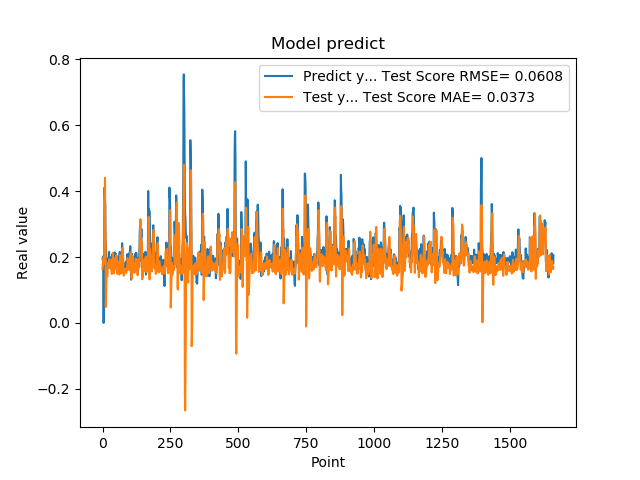

Source data for this figure (header and first rows):
1.955727785830000398e-01, 1.642056725403218398e-01
1.954265981910000005e-01, 1.785792184208493394e-01
2.004670947789999880e-01, 1.746362221372138035e-01
2.029463946819999587e-01, 1.888251488045052384e-01
0.000000000000000000e+00, 1.996011883181430802e-01
1.862521618600000151e-01, 1.814072306456564754e-01
1.862153261900000301e-01, 1.811778494826870589e-01
4.038094580169999670e-01, 2.215950107320409646e-01
4.118085205549999461e-01, 3.084012593839409178e-01
3.743042349819999948e-01, 4.404138910303853072e-01
3.571429848669999685e-01, 2.865972874735434606e-01
2.572054266930000055e-01, 2.663447530370232630e-01
2.409307956699999753e-01, 4.866999281927340132e-02
2.253161966800000249e-01, 8.112320276781860573e-02
1.935185044999999937e-01, 1.215156560190550766e-01
1.787700653079999924e-01, 1.464659040501500031e-01
1.622045934200000150e-01, 1.509367153953445895e-01
1.761920750140000269e-01, 1.416551754443627631e-01
1.883655935530000325e-01, 1.421400527610500175e-01
1.861467957499999548e-01, 1.671275072603723988e-01
1.954913884399999968e-01, 1.673807786479092341e-01
1.954011768099999935e-01, 1.840085730217453086e-01
1.660518944260000185e-01, 1.836334042009570844e-01
1.907722949980000249e-01, 1.710839671570697496e-01
2.156041562559999625e-01, 1.683516255752929014e-01
1.898660957809999716e-01, 1.935597797389165819e-01
1.770474612709999895e-01, 1.852607309040590622e-01
2.001174986360000074e-01, 1.894983997124961295e-01
1.948629021640000125e-01, 1.885543654667557467e-01
1.922753006219999894e-01, 1.770466268982788249e-01
1.779100298880000042e-01, 1.791756725436896569e-01
1.810636967419999854e-01, 1.914363176996136950e-01
1.680064052340000114e-01, 1.652946898586659663e-01
1.635809391740000174e-01, 1.561644148362675011e-01
1.706920862200000111e-01, 1.489491247433500087e-01
1.916799396280000345e-01, 1.554025234688638513e-01
2.085516005749999957e-01, 1.613950164355476835e-01
2.058236002919999752e-01, 1.910004663722930651e-01
1.828240007160000513e-01, 2.131563953340386564e-01
1.857409924269999846e-01, 1.951083787250803836e-01
1.775099337099999841e-01, 1.874767134494148835e-01
1.752161234619999952e-01, 1.701384083375761802e-01
1.971126049759999999e-01, 1.501303970577837210e-01
1.845117062330000057e-01, 1.598540239527360962e-01
1.984785944219999987e-01, 1.596269208793085759e-01
2.143009155989999692e-01, 1.716340666299107642e-01
1.841159015890000139e-01, 1.956390847592783255e-01
2.104043960570000094e-01, 1.820129355080695177e-01
2.032361328599999739e-01, 1.876508921670335950e-01
2.088565975429999833e-01, 1.977747238101949800e-01
1.960448026660000231e-01, 1.890544085255140005e-01
1.900728046889999523e-01, 2.058866433090855430e-01
1.658952832220000062e-01, 1.856785887900135323e-01
1.872539073229999851e-01, 1.687235836230733810e-01
1.852532625200000171e-01, 1.492199489137680246e-01
1.799222826959999966e-01, 1.524983021516791437e-01
2.012764066460000223e-01, 1.516773620113487098e-01
1.978618204589999985e-01, 1.796110506264124440e-01
1.950792670250000027e-01, 1.835619115473929863e-01
1.711323857310000085e-01, 1.847016950382829314e-01
1.623787879939999901e-01, 1.828001643833415124e-01
... 1,599 more rows
